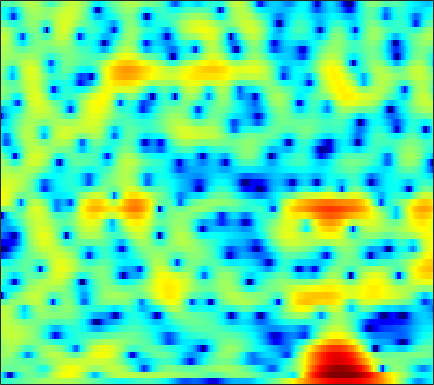

The table this chart was drawn from, first rows:
-3.7533, -3.6572, -3.5118, -3.3515, -3.2013, -2.9664, -2.7002, -2.4726, -2.1436, -1.8007, -1.4507, -1.1951, -0.86735, -0.55012, -0.31875, -0.020719, 0.26051, 0.46114, 0.70762, 0.93236, 1.1399, 1.2864, 1.4612, 1.608
-5.684, -7.321, -10.63, -16.84, -28.33, -16.72, -10.35, -7.59, -5.098, -3.409, -2.264, -1.673, -1.188, -0.9953, -1.021, -1.239, -1.602, -1.898, -2.184, -2.149, -1.658, -1.02, 0.04128, 1.179
-0.481, -0.7313, -1.051, -1.295, -1.394, -1.397, -1.265, -1.101, -0.8572, -0.6367, -0.495, -0.4629, -0.5482, -0.8024, -1.123, -1.721, -2.51, -3.191, -4.109, -4.742, -4.64, -3.992, -2.635, -1.11
0.01861, -0.02156, -0.1128, -0.2426, -0.3665, -0.5655, -0.7992, -0.9916, -1.258, -1.52, -1.749, -1.886, -2.002, -2.032, -1.996, -1.883, -1.691, -1.507, -1.218, -0.8812, -0.4921, -0.1712, 0.2849, 0.7464
0.8142, 1.037, 1.18, 1.135, 0.959, 0.5138, -0.2037, -0.9515, -2.277, -4.081, -6.489, -8.714, -11.42, -10.87, -8.681, -5.815, -3.571, -2.247, -0.8508, 0.2224, 1.038, 1.515, 1.996, 2.308
0.0003201, 0.7051, 1.343, 1.683, 1.755, 1.627, 1.258, 0.8295, 0.06907, -0.8698, -1.879, -2.567, -3.146, -3.163, -2.817, -2.077, -1.244, -0.6585, 0.006491, 0.5136, 0.8642, 1.028, 1.127, 1.089
0.8977, 1.345, 1.813, 2.13, 2.272, 2.345, 2.298, 2.194, 1.981, 1.707, 1.4, 1.164, 0.8656, 0.585, 0.3871, 0.1311, -0.1364, -0.3677, -0.7338, -1.176, -1.701, -2.149, -2.781, -3.403
2.182, 2.409, 2.653, 2.825, 2.901, 2.936, 2.894, 2.815, 2.655, 2.442, 2.177, 1.943, 1.586, 1.17, 0.8148, 0.2661, -0.3937, -0.9791, -1.919, -3.086, -4.559, -5.923, -8.227, -11.31
2.492, 2.644, 2.775, 2.829, 2.821, 2.75, 2.612, 2.474, 2.253, 1.999, 1.722, 1.5, 1.184, 0.8365, 0.544, 0.09428, -0.4428, -0.9176, -1.672, -2.594, -3.697, -4.653, -6.081, -7.568
2.454, 2.565, 2.589, 2.475, 2.304, 1.974, 1.551, 1.192, 0.692, 0.2191, -0.1609, -0.3552, -0.4895, -0.5015, -0.4671, -0.4189, -0.4143, -0.4573, -0.5967, -0.8384, -1.163, -1.439, -1.819, -2.168
2.758, 2.795, 2.677, 2.347, 1.948, 1.181, 0.1133, -0.9129, -2.619, -4.634, -6.405, -6.842, -5.848, -4.084, -2.834, -1.486, -0.5203, -0.01981, 0.3991, 0.5928, 0.6232, 0.5693, 0.4353, 0.2976
2.406, 2.378, 2.277, 2.047, 1.76, 1.155, 0.2132, -0.7794, -2.559, -4.941, -7.44, -8.047, -6.133, -3.505, -1.9, -0.3261, 0.6953, 1.141, 1.381, 1.281, 0.897, 0.4738, -0.1603, -0.726
-2.117, -1.994, -1.401, -0.6396, -0.1088, 0.4372, 0.7522, 0.8574, 0.8941, 0.8774, 0.9411, 1.103, 1.46, 1.92, 2.263, 2.619, 2.756, 2.67, 2.237, 1.351, -0.1169, -1.726, -4.957, -10.56
-24.5, -14.6, -8.684, -5.585, -4.073, -2.627, -1.556, -0.899, -0.16, 0.5017, 1.115, 1.548, 2.057, 2.481, 2.733, 2.953, 2.989, 2.889, 2.535, 1.9, 0.9906, 0.149, -1.096, -2.233
-5.487, -5.959, -6.227, -6.266, -6.248, -6.144, -5.764, -5.198, -4.185, -2.964, -1.749, -0.9202, 0.04605, 0.8359, 1.304, 1.78, 2.091, 2.227, 2.297, 2.253, 2.117, 1.97, 1.779, 1.593
-2.732, -3.773, -5.418, -7.587, -9.791, -14.24, -20.72, -17.4, -11.03, -7.133, -4.544, -3.123, -1.702, -0.6761, -0.1025, 0.4529, 0.864, 1.103, 1.395, 1.695, 2.002, 2.227, 2.507, 2.749
-1.177, -2.004, -3.245, -4.636, -5.691, -6.957, -7.607, -7.345, -6.212, -4.744, -3.465, -2.687, -1.947, -1.576, -1.512, -1.666, -1.977, -2.179, -2.165, -1.635, -0.6406, 0.2541, 1.406, 2.402
-1.611, -1.991, -2.413, -2.754, -2.942, -3.038, -2.956, -2.782, -2.443, -2.058, -1.741, -1.585, -1.601, -2.001, -2.632, -4.095, -6.714, -10.11, -20.73, -13.92, -6.495, -3.326, -0.4296, 1.546
-6.043, -6.076, -5.924, -5.561, -5.216, -4.647, -3.997, -3.515, -2.886, -2.333, -1.859, -1.612, -1.463, -1.526, -1.74, -2.246, -2.933, -3.406, -3.615, -3.036, -1.754, -0.6129, 0.8181, 2.048
-15.28, -15.11, -14.01, -12.32, -10.95, -9.23, -7.702, -6.647, -5.348, -4.19, -3.151, -2.487, -1.731, -1.108, -0.7337, -0.3243, 0.02248, 0.2713, 0.6381, 1.06, 1.539, 1.928, 2.417, 2.822
-30.63, -33.33, -23.61, -18.76, -16.3, -13.71, -11.56, -10.06, -8.143, -6.311, -4.636, -3.483, -2.089, -0.9023, -0.1312, 0.7445, 1.476, 1.927, 2.417, 2.801, 3.077, 3.2, 3.272, 3.211
-17.55, -17.73, -17.8, -17.62, -17.58, -17.64, -16.73, -15.02, -11.89, -8.723, -5.975, -4.192, -2.149, -0.4671, 0.5873, 1.748, 2.649, 3.183, 3.702, 4.021, 4.142, 4.088, 3.841, 3.381
-12.27, -12.81, -13.77, -15.12, -16.59, -19.75, -22.34, -19.04, -13.37, -9.033, -5.786, -3.765, -1.571, 0.1873, 1.276, 2.46, 3.352, 3.852, 4.306, 4.522, 4.501, 4.344, 3.9, 3.195
-9.702, -10.1, -10.39, -10.6, -10.58, -10.24, -9.542, -8.63, -7.047, -5.254, -3.454, -2.169, -0.6267, 0.6995, 1.548, 2.468, 3.175, 3.548, 3.853, 3.937, 3.809, 3.584, 3.107, 2.423
-11.02, -11.09, -10.22, -9.005, -8.087, -6.888, -5.761, -4.908, -3.8, -2.664, -1.498, -0.6507, 0.3896, 1.345, 1.955, 2.61, 3.078, 3.295, 3.397, 3.296, 3.001, 2.643, 2.075, 1.383
-22.41, -16.5, -10.31, -7.095, -5.523, -4.177, -3.186, -2.608, -1.913, -1.167, -0.3133, 0.3623, 1.293, 2.165, 2.725, 3.317, 3.652, 3.74, 3.621, 3.234, 2.587, 1.925, 0.8873, -0.2634
-0.2942, -0.5694, -0.5216, -0.3596, -0.3317, -0.5829, -1.244, -1.995, -3.007, -3.398, -2.507, -1.237, 0.6158, 2.131, 3.001, 3.778, 4.154, 4.172, 3.87, 3.162, 2.052, 0.9384, -1.126, -3.877
5.144, 4.761, 4.184, 3.475, 2.741, 1.448, -0.5408, -2.71, -7.237, -13.54, -8.81, -4.74, -1.353, 0.6584, 1.6, 2.277, 2.462, 2.324, 1.82, 0.994, -0.1834, -1.258, -3.122, -5.509
5.338, 5.128, 4.711, 4.147, 3.6, 2.718, 1.678, 0.8379, -0.1858, -0.8179, -0.9712, -0.8001, -0.4652, -0.2534, -0.2643, -0.5658, -1.214, -1.898, -2.989, -4.055, -5.055, -5.606, -6.111, -6.509
4.463, 4.482, 4.383, 4.153, 3.909, 3.487, 3.01, 2.627, 2.111, 1.596, 1.11, 0.7445, 0.1648, -0.5718, -1.312, -2.59, -4.386, -6.141, -9.229, -13.19, -15.73, -14.5, -11.61, -9.454
3.399, 3.597, 3.734, 3.734, 3.665, 3.497, 3.251, 3.034, 2.693, 2.292, 1.827, 1.395, 0.7116, -0.1722, -0.9982, -2.385, -4.161, -5.816, -8.508, -11.42, -13.12, -12.46, -10.58, -8.819
2.35, 2.6, 2.776, 2.824, 2.793, 2.705, 2.58, 2.472, 2.323, 2.161, 1.935, 1.717, 1.332, 0.8103, 0.3198, -0.498, -1.459, -2.26, -3.334, -4.335, -5.056, -5.444, -5.668, -5.737
1.792, 1.843, 1.728, 1.488, 1.261, 0.9843, 0.8332, 0.8199, 0.9735, 1.249, 1.551, 1.771, 1.942, 1.981, 1.903, 1.644, 1.229, 0.8282, 0.194, -0.5621, -1.356, -2.059, -3.038, -4.126
1.529, 1.114, 0.3021, -0.8141, -1.823, -3.248, -4.222, -4.172, -3.018, -1.351, 0.2445, 1.252, 2.287, 2.993, 3.317, 3.534, 3.491, 3.317, 2.88, 2.237, 1.35, 0.5139, -0.9403, -2.867
-0.08065, -0.8919, -2.228, -4.062, -5.915, -9.795, -17.5, -19.16, -9.681, -4.737, -1.631, 0.02636, 1.652, 2.76, 3.327, 3.78, 3.946, 3.9, 3.645, 3.198, 2.514, 1.896, 0.834, -0.4815
-3.271, -4.255, -5.421, -6.33, -6.763, -7.061, -6.806, -6.135, -4.692, -2.918, -1.187, -0.08215, 1.13, 1.996, 2.444, 2.763, 2.845, 2.772, 2.558, 2.238, 1.887, 1.593, 1.223, 0.8235
-7.566, -10.14, -13.54, -12.99, -10.72, -7.744, -5.456, -4.025, -2.368, -0.9318, 0.2629, 0.9777, 1.697, 2.109, 2.199, 2.07, 1.647, 1.198, 0.5092, -0.08399, -0.3103, -0.2319, 0.1767, 0.7297
-7.463, -9.502, -11.8, -11.16, -9.061, -6.184, -3.808, -2.331, -0.7279, 0.5445, 1.49, 2.021, 2.408, 2.447, 2.205, 1.49, 0.2018, -1.243, -4.016, -7.797, -9.625, -7.141, -3.502, -0.8642
-5.927, -6.171, -6.143, -5.577, -4.907, -3.718, -2.458, -1.517, -0.3616, 0.5911, 1.34, 1.746, 2.04, 2.025, 1.798, 1.119, -0.02265, -1.23, -3.334, -5.609, -6.398, -5.278, -2.92, -0.8512
-9.022, -8.504, -7.459, -6.231, -5.32, -4.11, -2.96, -2.157, -1.149, -0.2657, 0.4876, 0.9265, 1.379, 1.618, 1.672, 1.535, 1.214, 0.891, 0.4137, 0.05432, -0.08333, 0.01433, 0.3266, 0.7532
-18.14, -13.92, -10.35, -7.989, -6.656, -5.294, -4.117, -3.352, -2.368, -1.386, -0.445, 0.2012, 0.978, 1.595, 1.934, 2.257, 2.407, 2.427, 2.371, 2.254, 2.092, 1.981, 1.809, 1.608
-10.67, -9.629, -8.154, -7.052, -6.531, -6.121, -5.893, -5.597, -4.859, -3.606, -2.062, -0.8797, 0.5127, 1.661, 2.326, 2.978, 3.372, 3.511, 3.527, 3.353, 3.056, 2.743, 2.256, 1.674
-3.425, -3.592, -3.852, -4.428, -5.179, -6.841, -9.922, -13.66, -15.85, -9.179, -4.477, -2.003, 0.3784, 2.055, 2.971, 3.769, 4.189, 4.28, 4.119, 3.682, 3.015, 2.379, 1.431, 0.4585
0.1343, -0.1861, -0.7788, -1.566, -2.323, -3.627, -5.089, -6.013, -5.979, -4.209, -1.847, -0.1854, 1.609, 2.938, 3.643, 4.223, 4.389, 4.253, 3.716, 2.784, 1.393, 0.04756, -2.123, -4.477
0.7766, 0.51, 0.06151, -0.4226, -0.7646, -1.148, -1.307, -1.24, -0.8159, -0.07322, 0.8738, 1.597, 2.507, 3.223, 3.577, 3.788, 3.653, 3.304, 2.498, 1.23, -0.5973, -2.405, -5.738, -10.84
0.1388, -0.2219, -0.8334, -1.523, -1.974, -2.253, -2.08, -1.613, -0.7148, 0.3312, 1.358, 2.032, 2.788, 3.3, 3.513, 3.531, 3.258, 2.854, 2.046, 0.9237, -0.4546, -1.583, -3.189, -4.627
-0.1859, -0.8755, -2.357, -4.605, -6.877, -9.636, -8.413, -5.77, -2.647, -0.3156, 1.391, 2.358, 3.261, 3.794, 3.971, 3.918, 3.547, 3.073, 2.189, 1.084, -0.1537, -1.125, -2.246, -3.052
0.5644, -0.05267, -1.413, -3.48, -5.447, -7.639, -6.714, -4.506, -1.712, 0.4425, 2, 2.86, 3.635, 4.053, 4.137, 3.961, 3.428, 2.78, 1.578, -0.04128, -2.123, -4.005, -6.539, -7.871
1.22, 1.029, 0.6089, 0.07638, -0.2757, -0.5074, -0.3714, -0.02291, 0.6249, 1.36, 2.014, 2.428, 2.814, 2.992, 2.963, 2.703, 2.141, 1.487, 0.2597, -1.477, -3.924, -6.454, -11.21, -14.9
1.423, 1.423, 1.304, 1.103, 0.9356, 0.7259, 0.5939, 0.5428, 0.5622, 0.6632, 0.8373, 0.975, 1.165, 1.274, 1.289, 1.168, 0.8733, 0.5172, -0.1416, -1.004, -2.016, -2.791, -3.609, -3.946
1.792, 1.79, 1.634, 1.335, 1.019, 0.4916, -0.1053, -0.5627, -1.094, -1.46, -1.533, -1.409, -1.06, -0.6238, -0.3206, -0.02921, 0.1036, 0.1001, -0.02559, -0.2498, -0.5003, -0.6481, -0.7632, -0.7431
2.545, 2.47, 2.165, 1.602, 0.9988, -0.06065, -1.482, -2.796, -4.841, -6.748, -7.297, -6.381, -4.532, -2.816, -1.832, -0.9006, -0.3678, -0.1725, -0.1056, -0.1479, -0.1761, -0.1257, 0.05511, 0.3927
3.129, 2.989, 2.58, 1.891, 1.174, -0.09339, -1.849, -3.624, -7.045, -12.44, -14.94, -10.4, -5.924, -3.227, -1.917, -0.9, -0.5109, -0.5814, -1.07, -1.85, -2.573, -2.753, -2.153, -0.8874
2.139, 1.958, 1.53, 0.9291, 0.3854, -0.4509, -1.344, -1.995, -2.787, -3.25, -3.172, -2.687, -1.76, -0.8391, -0.3343, -0.02724, -0.2618, -0.8706, -2.448, -5.383, -11.39, -25.16, -10.9, -4.368
-1.049, -1.285, -1.862, -2.682, -3.348, -4.081, -4.328, -4.144, -3.483, -2.622, -1.724, -1.083, -0.3062, 0.2859, 0.5586, 0.686, 0.4561, 0.03755, -0.8346, -1.992, -3.057, -3.363, -2.689, -1.172
-4.559, -4.736, -5.662, -7.59, -9.964, -14.74, -15.9, -11.76, -7.398, -4.5, -2.474, -1.361, -0.2435, 0.5151, 0.8958, 1.151, 1.178, 1.074, 0.8282, 0.5497, 0.3504, 0.3277, 0.5204, 0.9395
-5.136, -4.923, -5.31, -6.38, -7.558, -9.065, -9.044, -7.695, -5.296, -3.153, -1.455, -0.473, 0.5052, 1.175, 1.499, 1.706, 1.711, 1.603, 1.341, 1.02, 0.7097, 0.5302, 0.4129, 0.4902
-2.313, -2.01, -1.858, -1.907, -1.983, -1.986, -1.752, -1.396, -0.7199, 0.04197, 0.7788, 1.27, 1.774, 2.095, 2.192, 2.152, 1.883, 1.531, 0.8697, -0.002936, -1.026, -1.822, -2.711, -3.06
